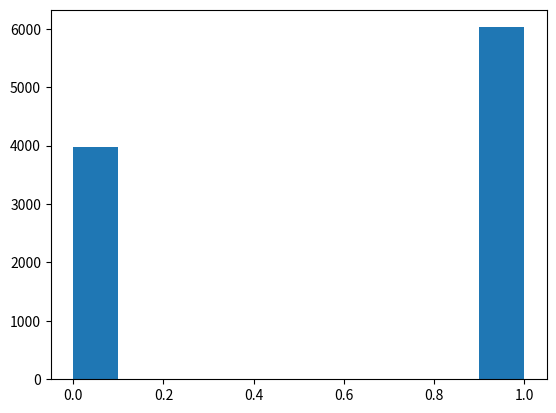

Python code for this plot:
#!/usr/bin/env python3
"""
LeetCode 528: Random Pick with Weight
-------------------------------------
You are given a 0-indexed array of positive integers w where w[i] describes the
weight of the ith index.

You need to implement the function pickIndex(), which randomly picks an index
in the range [0, w.length - 1] (inclusive) and returns it. The probability of
picking an index i is w[i] / sum(w).

For example, if w = [1, 3], the probability of picking index 0 is 1 / (1 + 3) =
0.25 (i.e., 25%), and the probability of picking index 1 is 3 / (1 + 3) = 0.75
(i.e., 75%).
"""
import random
import matplotlib.pylab as plt


def weighted_random(weights):
  # Form prefix sums
  prefix_sums = []
  s = 0
  for w in weights:
    s += w
    prefix_sums.append(s)

  # Random sample weighted distribution
  target = s * random.random()
  for i, prefix_sum in enumerate(prefix_sums):
    if prefix_sum > target:
      return i


if __name__ == "__main__":
  weights = [4, 6]
  n = 10000

  data = []
  for i in range(n):
    data.append(weighted_random(weights))

  plt.hist(data)
  plt.show()
